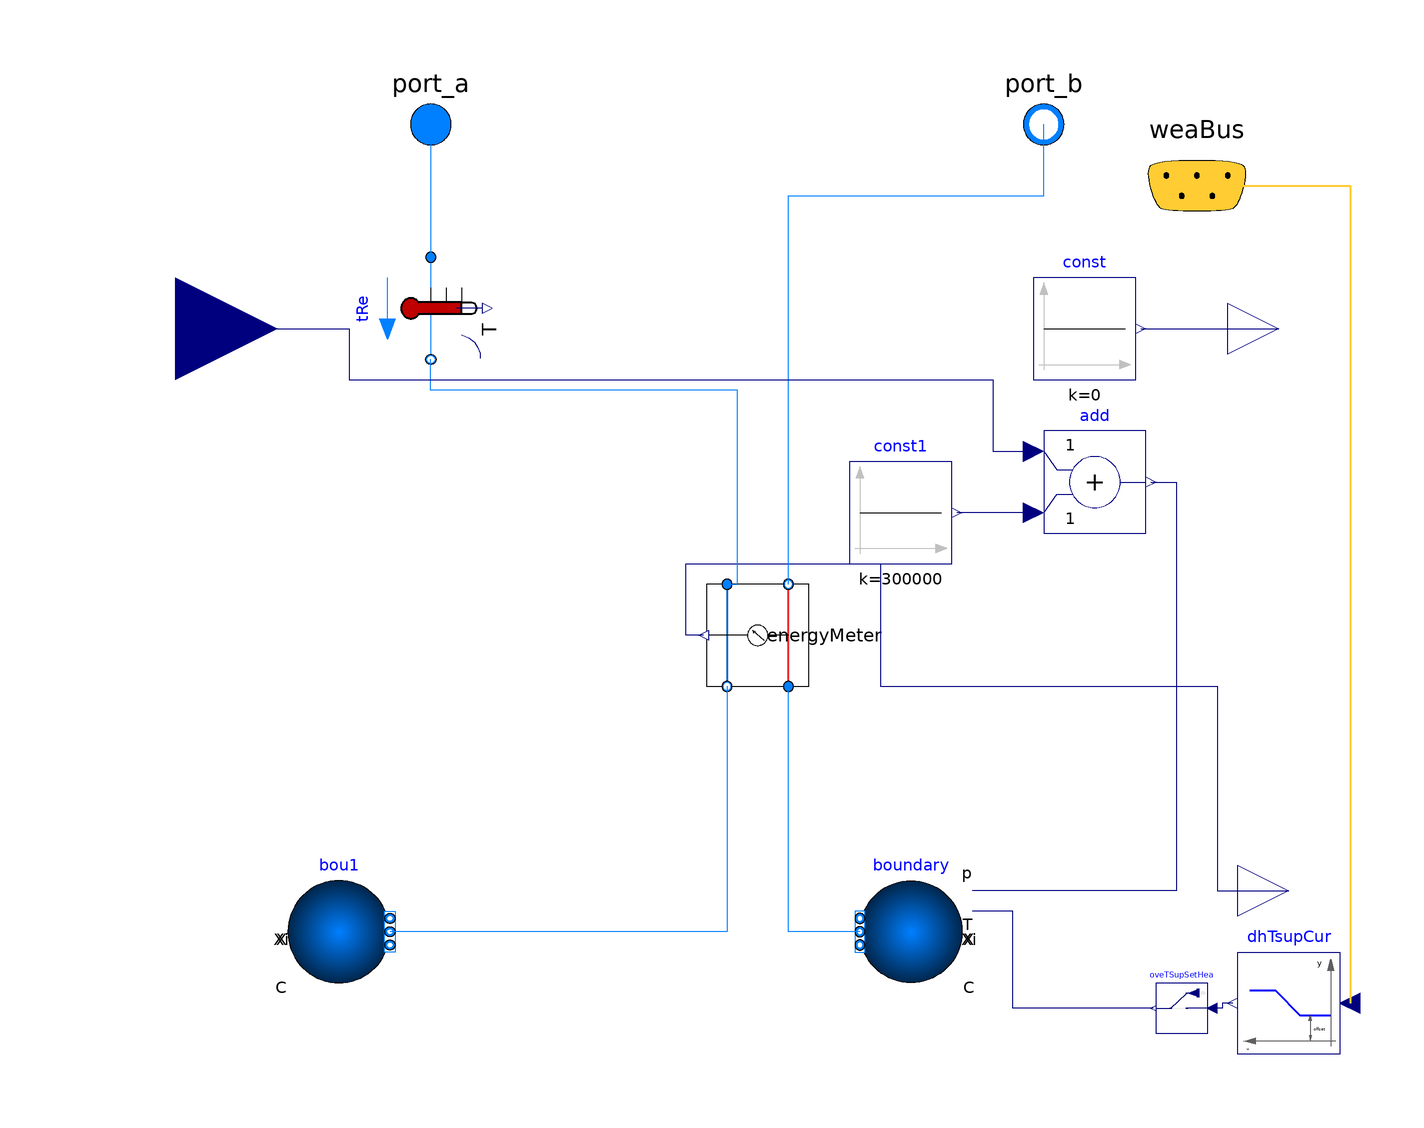

The Modelica model whose source follows is shown above as a component diagram (icons at their Placement, wires along their Line points).

model DistrictHeatingSimple
    replaceable package Water = Buildings.Media.Water constrainedby
    Modelica.Media.Interfaces.PartialMedium;

    Modelica.Blocks.Interfaces.RealOutput qdh "District heating power [W]"
      annotation (Placement(transformation(extent={{98,-60},{118,-40}})));
    Modelica.Fluid.Interfaces.FluidPort_a port_a(redeclare package Medium = Water)
      annotation (Placement(transformation(extent={{-70,90},{-50,110}})));
    Modelica.Fluid.Interfaces.FluidPort_b port_b(redeclare package Medium = Water)
      annotation (Placement(transformation(extent={{50,90},{70,110}})));
    Modelica.Blocks.Interfaces.RealInput y "Normalized pump speed (indoor loop)"
      annotation (Placement(transformation(extent={{-130,40},{-90,80}})));
    parameter Modelica.SIunits.MassFlowRate m_flow_nominal=2
      "Nominal mass flow rate";
    parameter Modelica.SIunits.MassFlowRate m_flow_nominal_dh=5
      "Nominal mass flow rate";
    Buildings.Fluid.Sensors.TemperatureTwoPort tRe(redeclare package Medium =
          Water, m_flow_nominal=m_flow_nominal,
    allowFlowReversal=false)                    annotation (Placement(
          transformation(
          extent={{-10,-10},{10,10}},
          rotation=-90,
          origin={-60,64})));
    Modelica.Blocks.Interfaces.RealOutput qel
      "Circulation pump electricity consumption [W]"
      annotation (Placement(transformation(extent={{96,50},{116,70}})));
  Buildings.Fluid.Sources.Boundary_pT      boundary(
    redeclare package Medium = Buildings.Media.Water,
    use_p_in=true,
    use_T_in=true,
    T=338.15,
    nPorts=1) annotation (Placement(transformation(extent={{44,-68},{24,-48}})));
  Buildings.Fluid.Sources.Boundary_pT bou1(
    redeclare package Medium = Buildings.Media.Water,
    p=300000,
    use_T_in=false,
    T=313.15,
    nPorts=1)
    annotation (Placement(transformation(extent={{-88,-68},{-68,-48}})));
  EnergyMeter energyMeter annotation (Placement(transformation(
        extent={{-10,-10},{10,10}},
        rotation=90,
        origin={4,0})));
  Buildings.Controls.SetPoints.Table dhTsupCur(table=[273.15 - 20,273.15 + 55;
        273.15 + 10,273.15 + 35]) "District heating temperature supply curve"
    annotation (Placement(transformation(extent={{118,-82},{98,-62}})));
  Buildings.BoundaryConditions.WeatherData.Bus weaBus annotation (Placement(
        transformation(extent={{70,68},{110,108}}), iconTransformation(extent={
            {76,80},{96,100}})));
  Buildings.Utilities.IO.SignalExchange.Overwrite oveTSupSetHea(description="Supply temperature set point for heating",
      u(
      unit="K",
      min=273.15 + 10,
      max=273.15 + 60))
    "Overwrite for supply temperature set point for heating" annotation (
      Placement(transformation(
        extent={{-5,5},{5,-5}},
        rotation=180,
        origin={87,-73})));
  Modelica.Blocks.Sources.Constant const(k=0)
    annotation (Placement(transformation(extent={{58,50},{78,70}})));
  Modelica.Blocks.Math.Add add
    annotation (Placement(transformation(extent={{60,20},{80,40}})));
  Modelica.Blocks.Sources.Constant const1(k=300000)
    annotation (Placement(transformation(extent={{22,14},{42,34}})));
equation
    connect(port_a, tRe.port_a)
      annotation (Line(points={{-60,100},{-60,74}}, color={0,127,255}));
  connect(boundary.ports[1], energyMeter.port_a)
    annotation (Line(points={{24,-58},{10,-58},{10,-10}},
                                                        color={0,127,255}));
  connect(energyMeter.port_b2, bou1.ports[1]) annotation (Line(points={{-2,-10},
          {-2,-58},{-68,-58}},            color={0,127,255}));
  connect(energyMeter.q, qdh)
    annotation (Line(points={{-6.6,6.66134e-16},{-10,6.66134e-16},{-10,14},{28,
          14},{28,-10},{94,-10},{94,-50},{108,-50}}, color={0,0,127}));
  connect(weaBus.TDryBul, dhTsupCur.u) annotation (Line(
      points={{90,88},{120,88},{120,-72}},
      color={255,204,51},
      thickness=0.5), Text(
      string="%first",
      index=-1,
      extent={{-3,6},{-3,6}},
      horizontalAlignment=TextAlignment.Right));
  connect(dhTsupCur.y, oveTSupSetHea.u) annotation (Line(points={{97,-72},{95,-72},
          {95,-73},{93,-73}}, color={0,0,127}));
  connect(oveTSupSetHea.y, boundary.T_in) annotation (Line(points={{81.5,-73},{
          54,-73},{54,-54},{46,-54}}, color={0,0,127}));
  connect(const.y, qel)
    annotation (Line(points={{79,60},{106,60}}, color={0,0,127}));
  connect(energyMeter.port_b, port_b) annotation (Line(points={{10,10},{10,86},
          {60,86},{60,100}}, color={0,127,255}));
  connect(energyMeter.port_a2, tRe.port_b) annotation (Line(points={{-2,10},{0,
          10},{0,48},{-60,48},{-60,54}}, color={0,127,255}));
  connect(y, add.u1) annotation (Line(points={{-110,60},{-76,60},{-76,50},{50,
          50},{50,36},{58,36}}, color={0,0,127}));
  connect(add.y, boundary.p_in) annotation (Line(points={{81,30},{86,30},{86,
          -50},{46,-50}}, color={0,0,127}));
  connect(add.u2, const1.y)
    annotation (Line(points={{58,24},{43,24}}, color={0,0,127}));
    annotation (Icon(coordinateSystem(preserveAspectRatio=false), graphics={
          Rectangle(
            extent={{-100,100},{100,-100}},
            lineColor={0,0,0},
            fillColor={255,255,255},
            fillPattern=FillPattern.Solid),
          Rectangle(
            extent={{-20,20},{20,-20}},
            lineColor={238,46,47},
            fillColor={255,255,255},
            fillPattern=FillPattern.Backward),
          Line(points={{18,-4}}, color={28,108,200}),
          Line(points={{20,0},{60,0},{60,90}}, color={238,46,47}),
          Ellipse(extent={{-74,74},{-46,46}}, lineColor={28,108,200}),
          Line(points={{-60,46},{-72,68},{-48,68},{-60,46}}, color={28,108,200}),
          Line(points={{-60,90},{-60,74}}, color={28,108,200}),
          Line(points={{-60,46},{-60,0},{-20,0}}, color={28,108,200}),
          Line(
            points={{0,-20},{0,-60},{96,-60}},
            color={238,46,47},
            pattern=LinePattern.Dash),
          Line(points={{-90,60},{-74,60}}, color={0,0,0})}),       Diagram(
          coordinateSystem(preserveAspectRatio=false)),
      experiment(StopTime=259200),
      __Dymola_experimentSetupOutput);
end DistrictHeatingSimple;